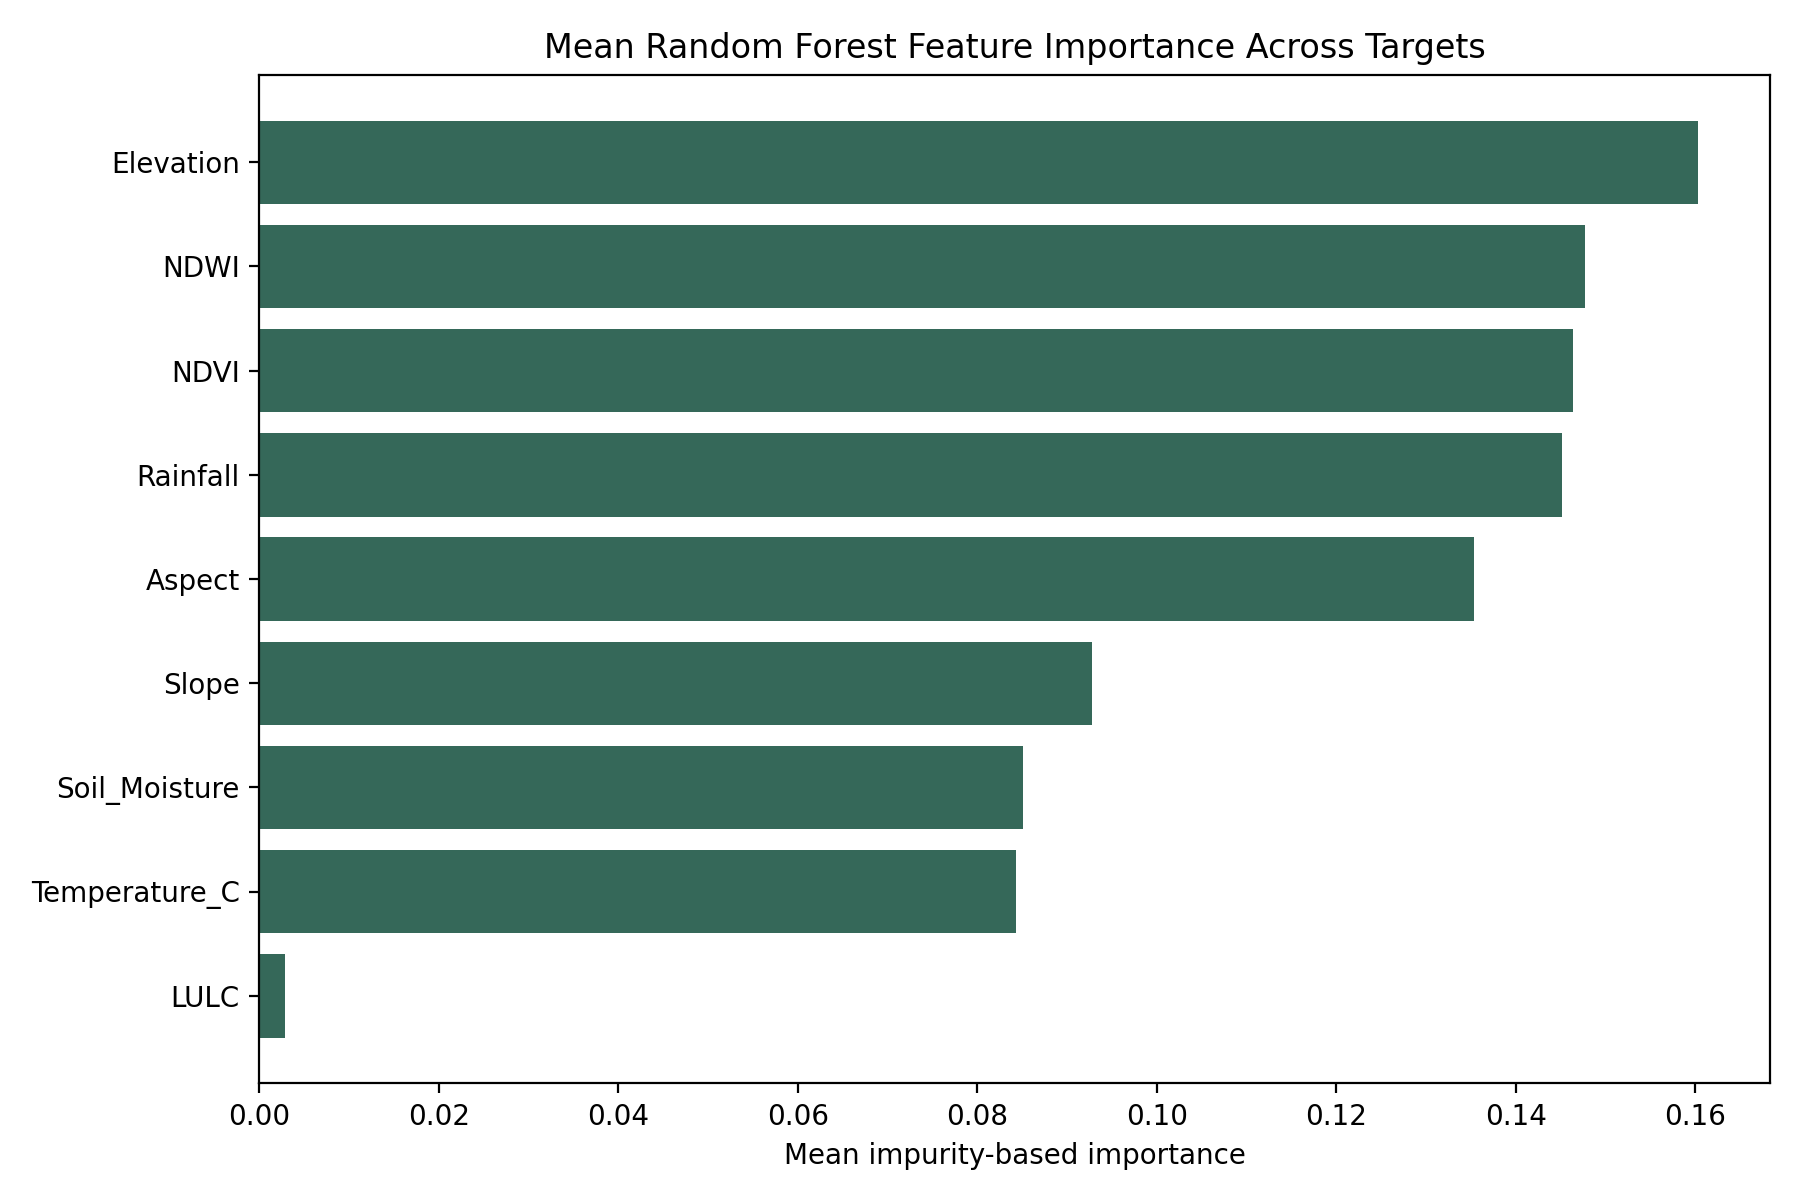

Values plotted in this chart, from the file beside it:
feature, importance
Elevation, 0.1603
NDWI, 0.1477
NDVI, 0.1463
Rainfall, 0.1452
Aspect, 0.1353
Slope, 0.09279
Soil_Moisture, 0.08506
Temperature_C, 0.08435
LULC, 0.002914
